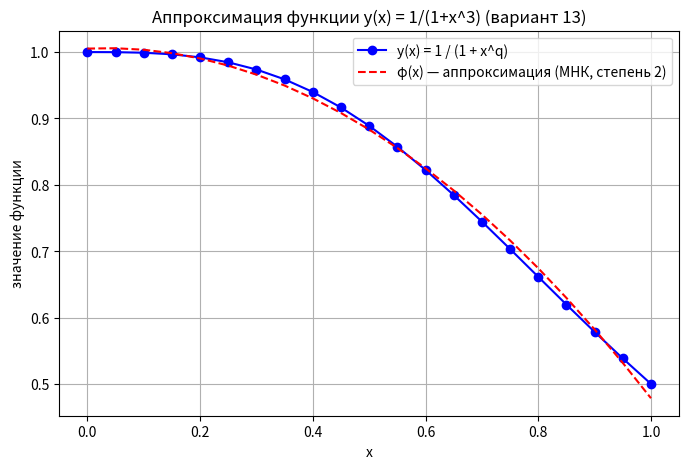

Recreate this plot in Python.
import numpy as np
import matplotlib.pyplot as plt

a, b = 0.0, 1.0     
n = 20            
q = 3               

x = np.linspace(a, b, n + 1)
y = 1.0 / (1.0 + x**q)

Sx = np.array([np.sum(x**k) for k in range(5)], float)
Sy = np.array([np.sum(y * x**k) for k in range(3)], float)

A = np.array([
    [Sx[0], Sx[1], Sx[2]],
    [Sx[1], Sx[2], Sx[3]],
    [Sx[2], Sx[3], Sx[4]]
], float)
b_vec = Sy

c0, c1, c2 = np.linalg.solve(A, b_vec)

phi = c0 + c1 * x + c2 * x**2
eps = y - phi

eps_max = np.max(np.abs(eps))
eps_rmse = np.sqrt(np.mean(eps**2))

print(f"Параметры: q = {q}, n = {n}")
print(f"Коэффициенты полинома: c0 = {c0:.8f}, c1 = {c1:.8f}, c2 = {c2:.8f}")
print(f"Максимальная погрешность εmax = {eps_max:.6e}")
print(f"Среднеквадратичная погрешность εm = {eps_rmse:.6e}")

plt.figure(figsize=(8, 5))
plt.plot(x, y, 'bo-', label='y(x) = 1 / (1 + x^q)')
plt.plot(x, phi, 'r--', label='φ(x) — аппроксимация (МНК, степень 2)')
plt.xlabel('x')
plt.ylabel('значение функции')
plt.title(f'Аппроксимация функции y(x) = 1/(1+x^{q}) (вариант 13)')
plt.legend()
plt.grid(True)
plt.show()
